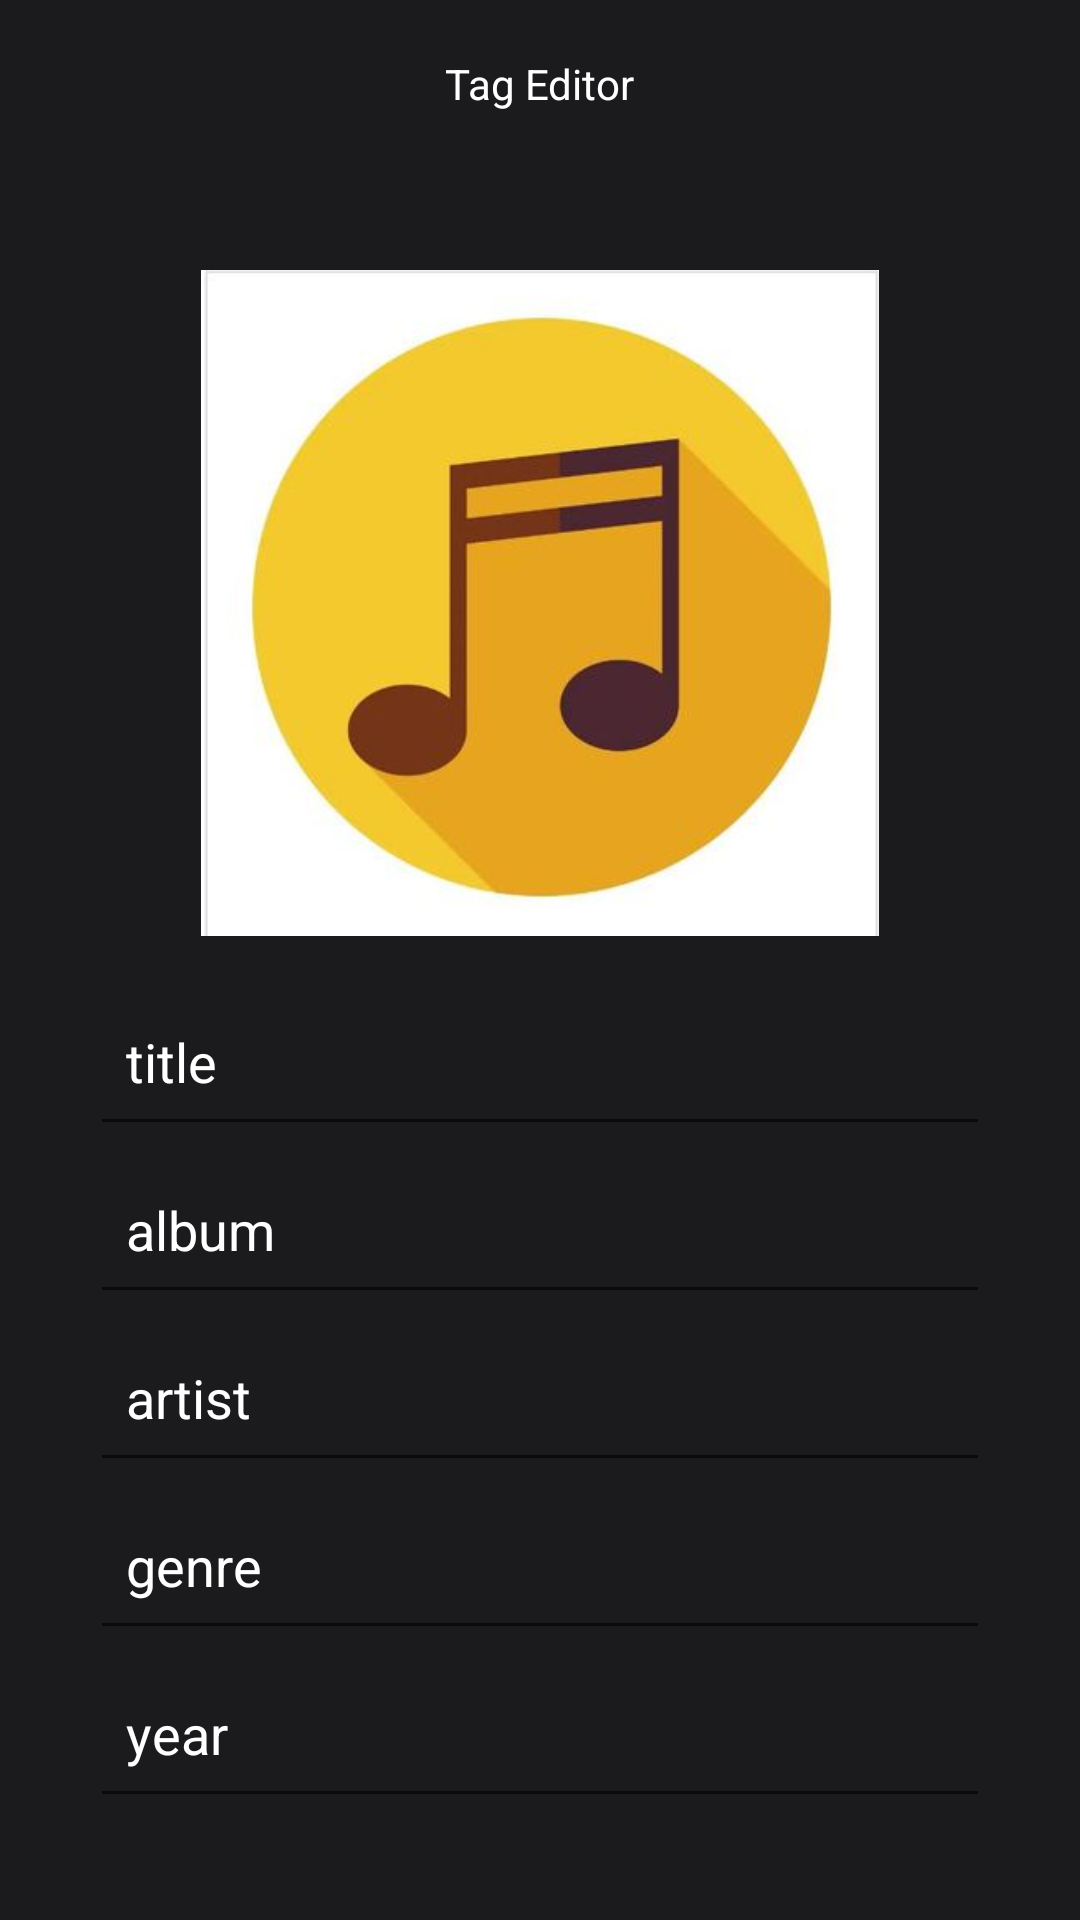

Here is an Android app screen rendered from its layout file. Give the layout XML and the strings, colors and styles it references.
<!-- AndroidManifest.xml: application theme Theme.MusicApp0 -->
<!-- res/layout/activity_edit_tags.xml -->
<?xml version="1.0" encoding="utf-8"?>
<ScrollView xmlns:android="http://schemas.android.com/apk/res/android"
    xmlns:app="http://schemas.android.com/apk/res-auto"
    xmlns:tools="http://schemas.android.com/tools"
    android:layout_width="match_parent"
    android:layout_height="match_parent"
    tools:context=".EditTagsActivity"
    android:background="@drawable/main_bg"
    android:orientation="vertical">

    <LinearLayout
        android:layout_width="match_parent"
        android:layout_height="match_parent"
        android:gravity="center"
        android:orientation="vertical">

        <RelativeLayout
            android:id="@+id/edit_tag_header"
            android:layout_width="match_parent"
            android:layout_height="?attr/actionBarSize">

            <TextView
                android:id="@+id/edit_tag_header_text"
                android:layout_width="wrap_content"
                android:layout_height="wrap_content"
                android:padding="12dp"
                android:text="Tag Editor"
                android:textColor="@color/white"
                android:layout_centerInParent="true"
                android:layout_centerVertical="true"/>

            <ImageView
                android:id="@+id/edit_done_button"
                android:layout_width="wrap_content"
                android:layout_height="wrap_content"
                android:src="@drawable/ic_check"
                android:layout_alignParentEnd="true"
                android:layout_centerVertical="true"
                android:layout_marginRight="12dp"/>

            <ImageView
                android:id="@+id/edit_back_button"
                android:layout_width="wrap_content"
                android:layout_height="wrap_content"
                android:src="@drawable/ic_back_btn"
                android:layout_alignParentStart="true"
                android:layout_centerVertical="true"
                android:layout_marginLeft="12dp"/>

        </RelativeLayout>

        <ImageView
            android:id="@+id/edit_tag_art"
            android:layout_width="250dp"
            android:layout_height="250dp"
            android:layout_marginTop="20dp"
            android:padding="12dp"
            android:src="@drawable/default_art"/>

        <EditText
            android:id="@+id/edit_tag_title"
            android:layout_width="match_parent"
            android:layout_height="?attr/actionBarSize"
            android:layout_marginLeft="30dp"
            android:layout_marginRight="30dp"
            android:padding="12dp"
            android:hint="title"
            android:textColorHint="@color/white"
            android:textColor="@color/white"/>
        <EditText
            android:id="@+id/edit_tag_album"
            android:layout_width="match_parent"
            android:layout_height="?attr/actionBarSize"
            android:layout_marginLeft="30dp"
            android:layout_marginRight="30dp"
            android:padding="12dp"
            android:hint="album"
            android:textColorHint="@color/white"
            android:textColor="@color/white"/>
        <EditText
            android:id="@+id/edit_tag_artist"
            android:layout_width="match_parent"
            android:layout_height="?attr/actionBarSize"
            android:layout_marginLeft="30dp"
            android:layout_marginRight="30dp"
            android:padding="12dp"
            android:hint="artist"
            android:textColorHint="@color/white"
            android:textColor="@color/white"/>
        <EditText
            android:id="@+id/edit_tag_genre"
            android:layout_width="match_parent"
            android:layout_height="?attr/actionBarSize"
            android:layout_marginLeft="30dp"
            android:layout_marginRight="30dp"
            android:padding="12dp"
            android:hint="genre"
            android:textColorHint="@color/white"
            android:textColor="@color/white"/>
        <EditText
            android:id="@+id/edit_tag_year"
            android:layout_width="match_parent"
            android:layout_height="?attr/actionBarSize"
            android:layout_marginLeft="30dp"
            android:layout_marginRight="30dp"
            android:padding="12dp"
            android:hint="year"
            android:textColorHint="@color/white"
            android:textColor="@color/white"/>

    </LinearLayout>

</ScrollView>
<!-- resources referenced by this layout -->
<resources>
  <color name="white">#FFFFFFFF</color>
  <!-- drawable default_art: jpg bitmap (drawable, 11650 bytes) -->
  <!-- drawable main_bg (drawable) -->
  <?xml version="1.0" encoding="utf-8"?>
  <shape xmlns:android="http://schemas.android.com/apk/res/android">
      <solid android:color="@color/bg_black"/>
  </shape>
  <style name="Theme.MusicApp0" parent="Theme.MaterialComponents.DayNight.NoActionBar">
          
          <item name="colorPrimary">@color/purple_500</item>
  
          <item name="colorPrimaryVariant">#1B1A1C</item>
          <item name="colorOnPrimary">@color/white</item>
          
          <item name="colorSecondary">@color/teal_200</item>
          <item name="colorSecondaryVariant">@color/teal_700</item>
          <item name="colorOnSecondary">@color/black</item>
          
          <item name="android:statusBarColor" tools:targetApi="l">?attr/colorPrimaryVariant</item>
  
          
  
  
          <item name="android:windowFullscreen">false</item>
      </style>
  <color name="bg_black">#1B1A1C</color>
  <color name="purple_500">#FF6200EE</color>
  <color name="teal_200">#FF03DAC5</color>
  <color name="teal_700">#FF018786</color>
  <color name="black">#FF000000</color>
</resources>
